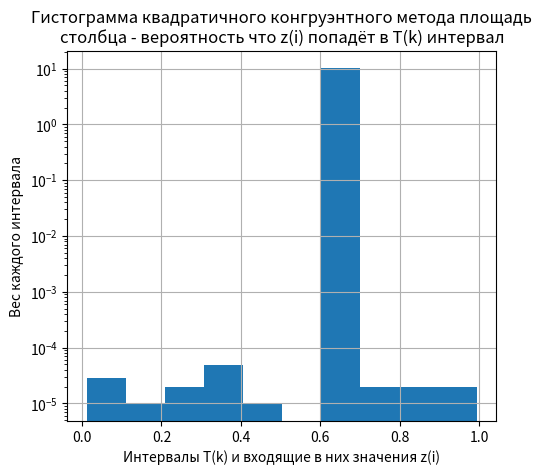
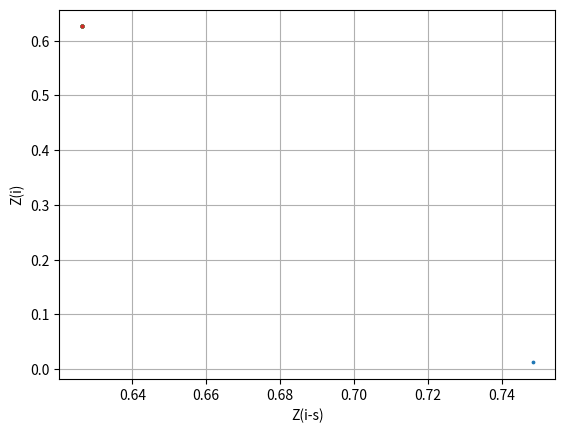

Python code for these plots, in order:
import random
import matplotlib.pyplot as plt
import numpy


def factor(n):
    """
    Prime factor decomposition
    """
    Ans = []
    d = 2
    while d * d <= n:
        if n % d == 0:
            Ans.append(d)
            n //= d
        else:
            d += 1
    if n > 1:
        Ans.append(n)
    return Ans


def gcd(x: int, y: int):
    """
    Greatest common divisor
    """
    s = 0
    if x > y:
        temp = y
    else:
        temp = x
    for i in range(1, temp + 1):
        if (x % i == 0) and (y % i == 0):
            s = i
    return s


def qcg(m=2 ** 20, k1=random.randint(0, 2 ** 32), k2=random.randint(0, 2 ** 32), seed1=1, seed2=1,
        C=random.randint(0, 2 ** 32), end=20):
    """
    A(i) = (k2 * A(i-1)^2 + k1 * A(i-2) + C) mod m, i = 1,2,3...

    m: m модуль

    k1: k1 первый коэффициент

    k2: k2 второй коэффициент

    seed1: A1 первое стартовое значение(возводится во 2ю степень)

    seed2: A2 второе стартовое значение

    end: количество первых чисел которые нужно отобразить
    """
    if seed1 == 1:
        seed1 = random.randint(0, m)
    if seed2 == 1:
        seed2 = random.randint(0, m)
    print('Seeds:', seed1 / m, seed2 / m, 'Keys:', k1, k2, 'C:', C)
    if not (C % 2):
        C = C + 1
    seeds = [0] * end
    for i in range(end):
        seeds[i] = seed1 / m
        seed1, seed2 = seed2, (k2 * (seed2 ** 2) + k1 * seed1 + C) % m
    M = numpy.average(seeds)
    D = numpy.var(seeds)
    return M, D, seeds


# можно задать значения к функции чтобы упростить вычисления, увеличивать числа не рекомендуется:
res = qcg(end=2 ** 20)
z = res[2]

print('Если коэф. корреляции близок к нулю, это признак хорошего качества входных параметров рекурентной фунции \n'
      'для генерации последовательности максимальной длинны, соотвественно мат ожидание и дисперсия должны быть \n'
      'близко равны 0.5 и 1/12(0.083)')
print()
print('Мат ожидание:', res[0])
print('Дисперсия:', res[1])
print()

fig = plt.figure()
plt.hist(z, bins=10, density=True, log=True)
plt.title(
    'Гистограмма квадратичного конгруэнтного метода площадь\nстолбца - вероятность что z(i) попадёт в T(k) интервал')
plt.ylabel('Вес каждого интервала')
plt.xlabel('Интервалы T(k) и входящие в них значения z(i)')
plt.subplots_adjust(left=.23)
plt.grid(True)

plt.show()

fig = plt.figure()

s = 5  # задать шаг корреляции двух Z
e = 0
for i in range(s, len(z)):
    e += z[i]*z[i-s]
corr = 12 * e / (len(z) - s) - 3
print('Коэффициент корреляции:', corr)

for i in range(s, len(z), len(z)//1024): # отображает 1024 точки на графике взятых из массива
    plt.scatter(z[i], z[i - s], s=3)
plt.ylabel('Z(i)')
plt.xlabel('Z(i-s)')
plt.grid(True)

plt.show()
